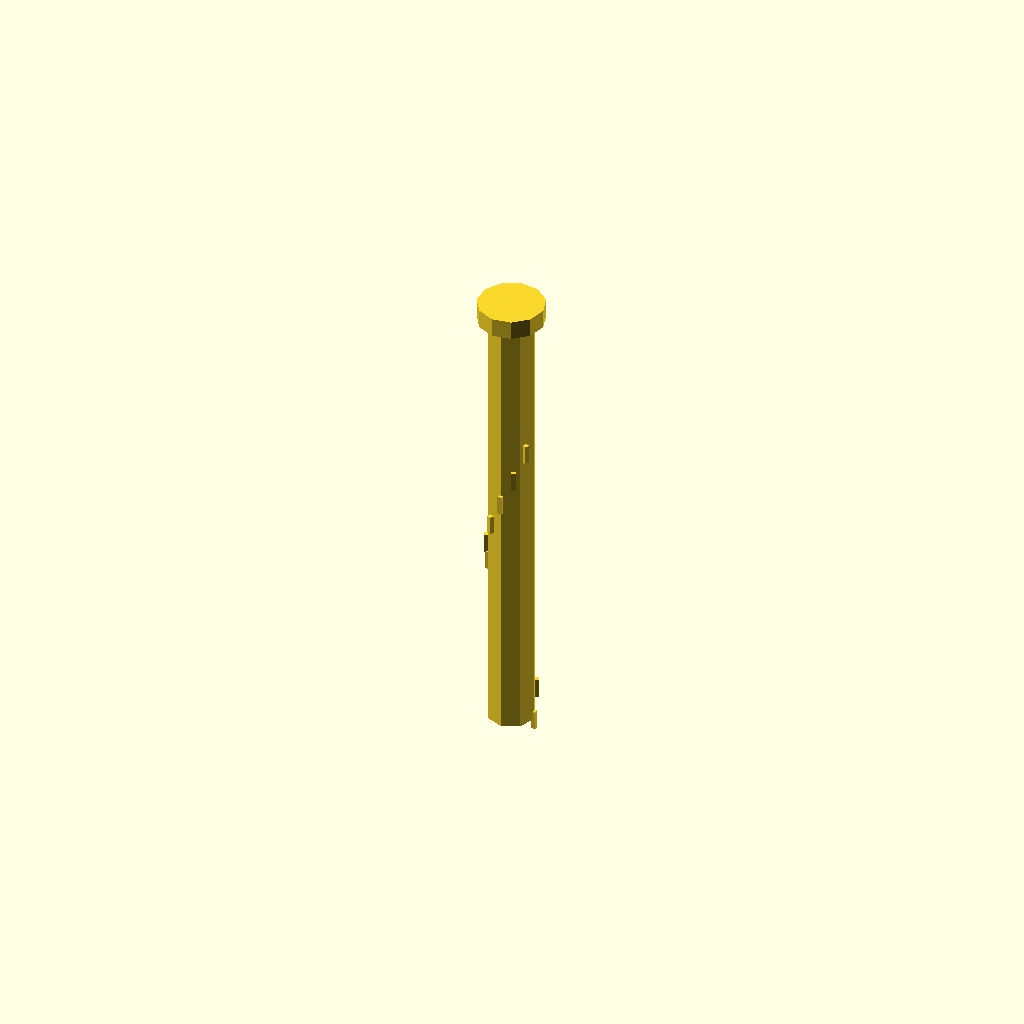
Cell 1: rendered with the file's own defaults.
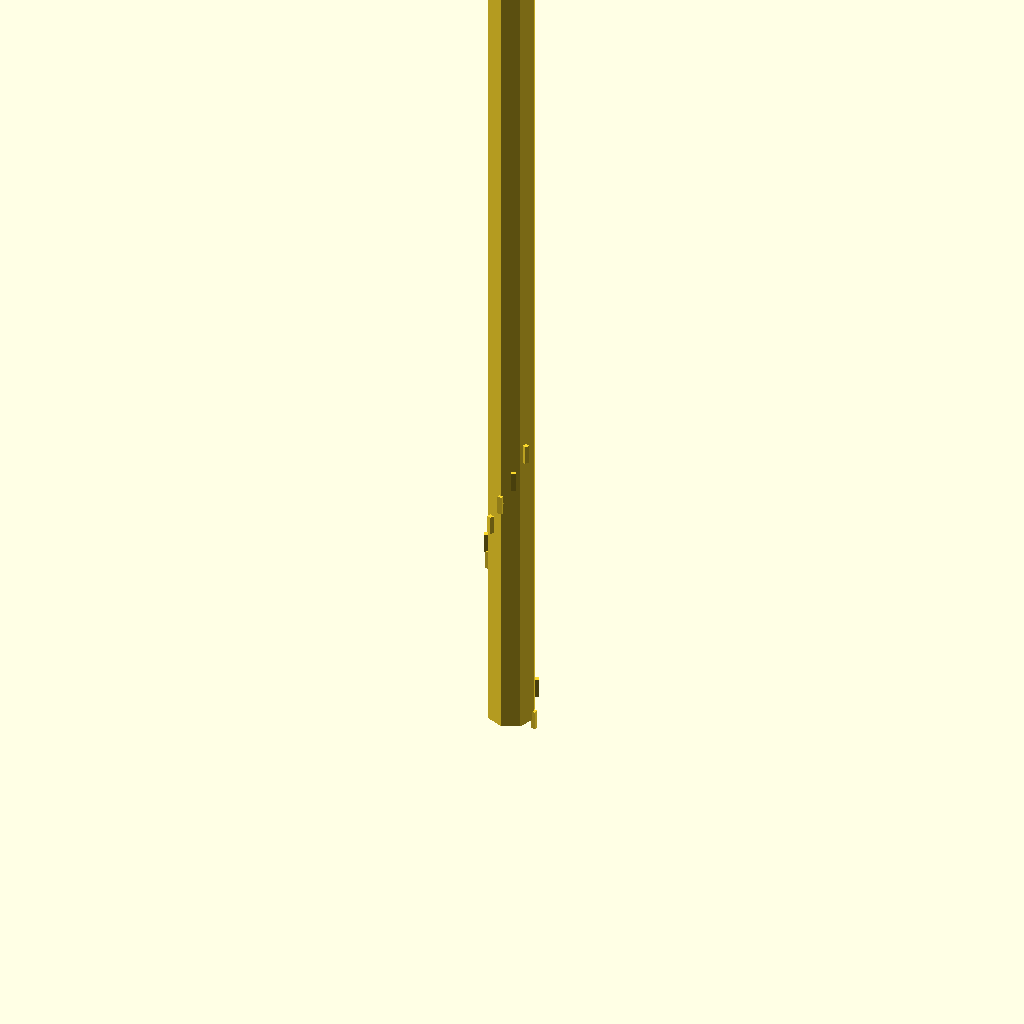
Cell 2 — bolt_length set to 100, the other parameters unchanged.
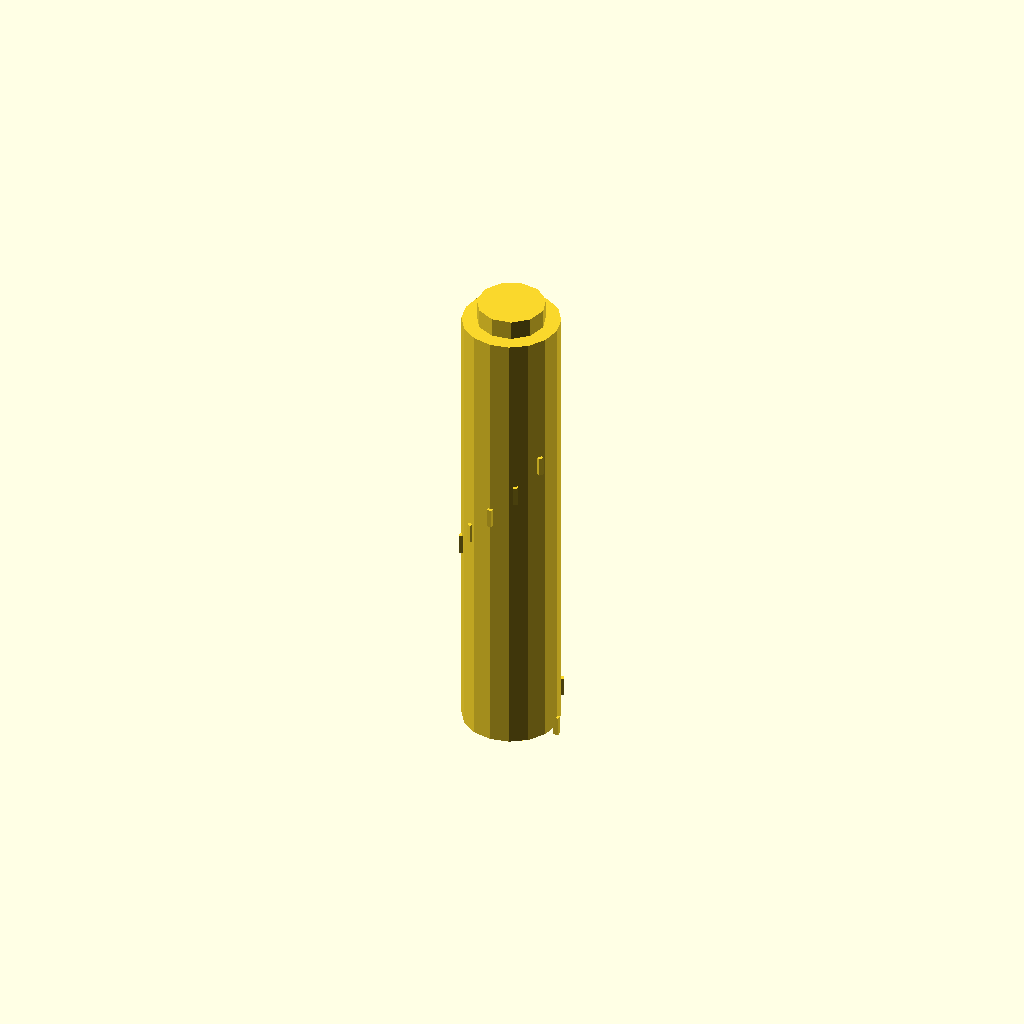
Cell 3: bolt_diameter = 10 (everything else at default).
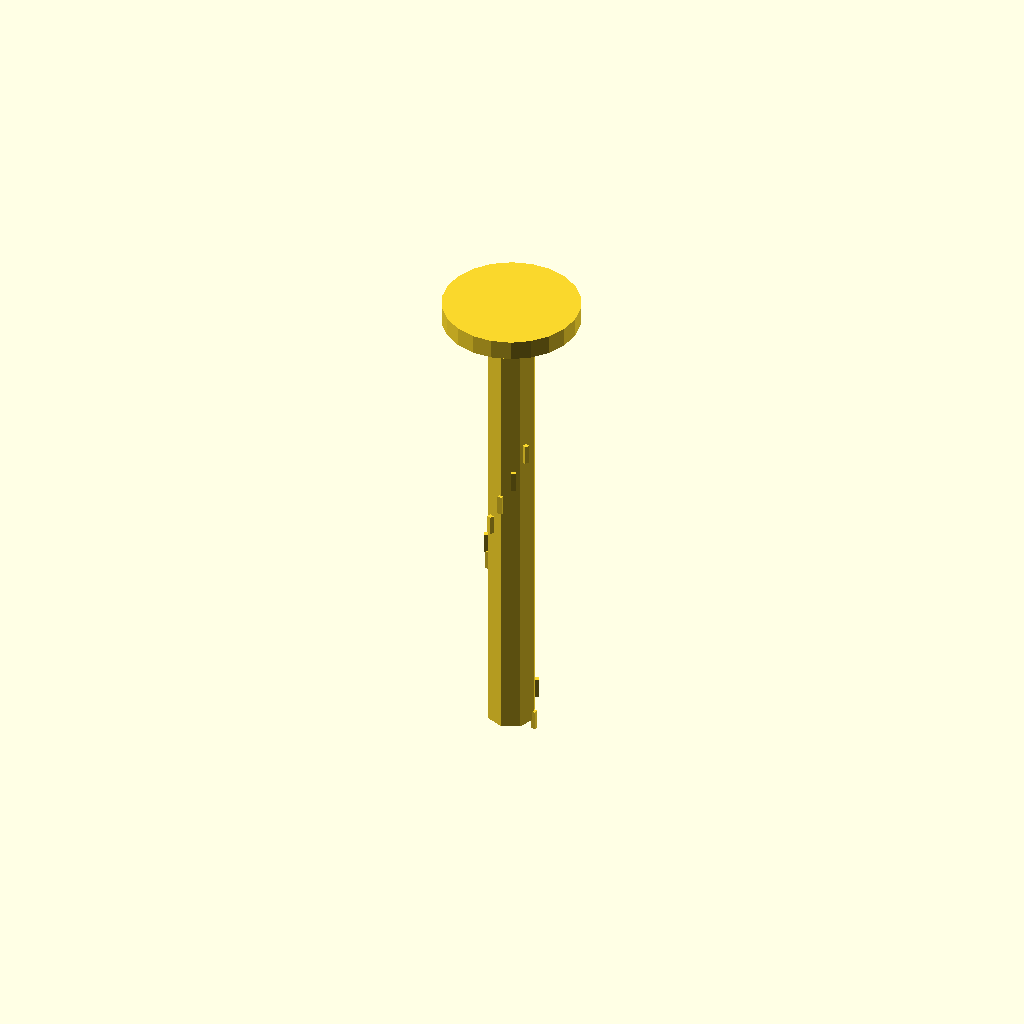
Cell 4 — head_diameter set to 14, the other parameters unchanged.
All cells are drawn from one camera (rotation 55°, 0°, 25°, orthographic, colour scheme Cornfield), so only the parameter changes between them.
The OpenSCAD source (deepcad_8037/0045/00454963/output_1/00454963.scad):
// Parameters for the bolt
bolt_length = 50; // Length of the bolt
bolt_diameter = 5; // Diameter of the bolt
head_diameter = 7; // Adjusted diameter of the flat head to match the original model
head_thickness = 2; // Thickness of the flat head
thread_length = 35; // Adjusted length of the threaded section to match the original model
thread_width = 0.5; // Reduced prominence of the threading pattern
thread_spacing = 3; // Increased spacing between threads for a less pronounced pattern

module bolt() {
    // Bolt body
    cylinder(h = bolt_length - head_thickness, d = bolt_diameter, center = false);
    
    // Flat head
    translate([0, 0, bolt_length - head_thickness])
        cylinder(h = head_thickness, d = head_diameter, center = false);
    
    // Threading (visual representation)
    translate([0, 0, 0])
        for (i = [0:thread_spacing:thread_length]) {
            rotate([0, 0, i * 10])
                translate([bolt_diameter / 2, 0, i])
                    cube([thread_width, thread_width, 2], center = true);
        }
}

// Render the bolt
bolt();
Customizer parameters (derived from the source; name, type, default, range or options):
bolt_length: number, default 50
bolt_diameter: number, default 5
head_diameter: number, default 7
head_thickness: number, default 2
thread_length: number, default 35
thread_width: number, default 0.5
thread_spacing: number, default 3
